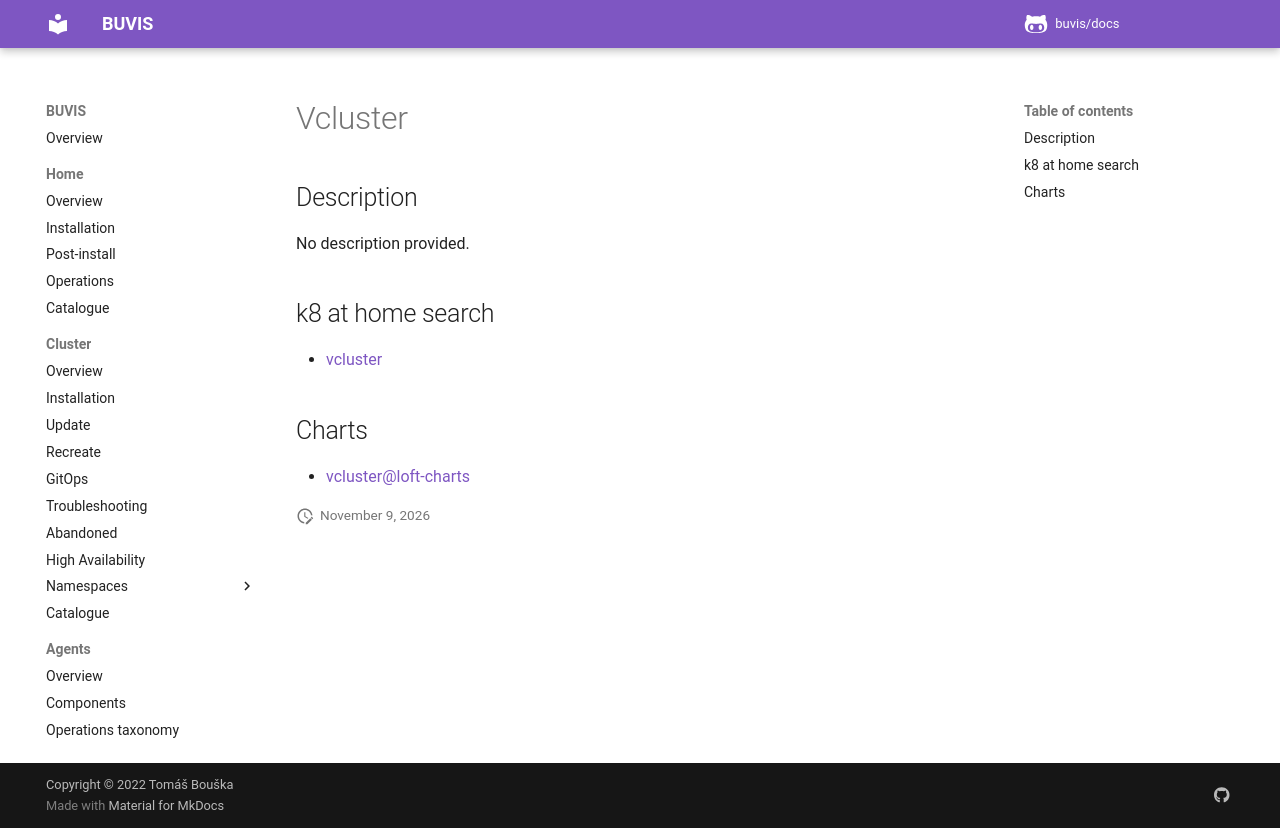

repository: buvis/docs · page: cluster/catalogue/vcluster/index.html · generator: mkdocs

# Vcluster

## Description

No description provided.

## k8 at home search

- [vcluster](https://nanne.dev/k8s-at-home-search/#/vcluster)

## Charts

- [vcluster@loft-charts](https://charts.loft.sh/)
